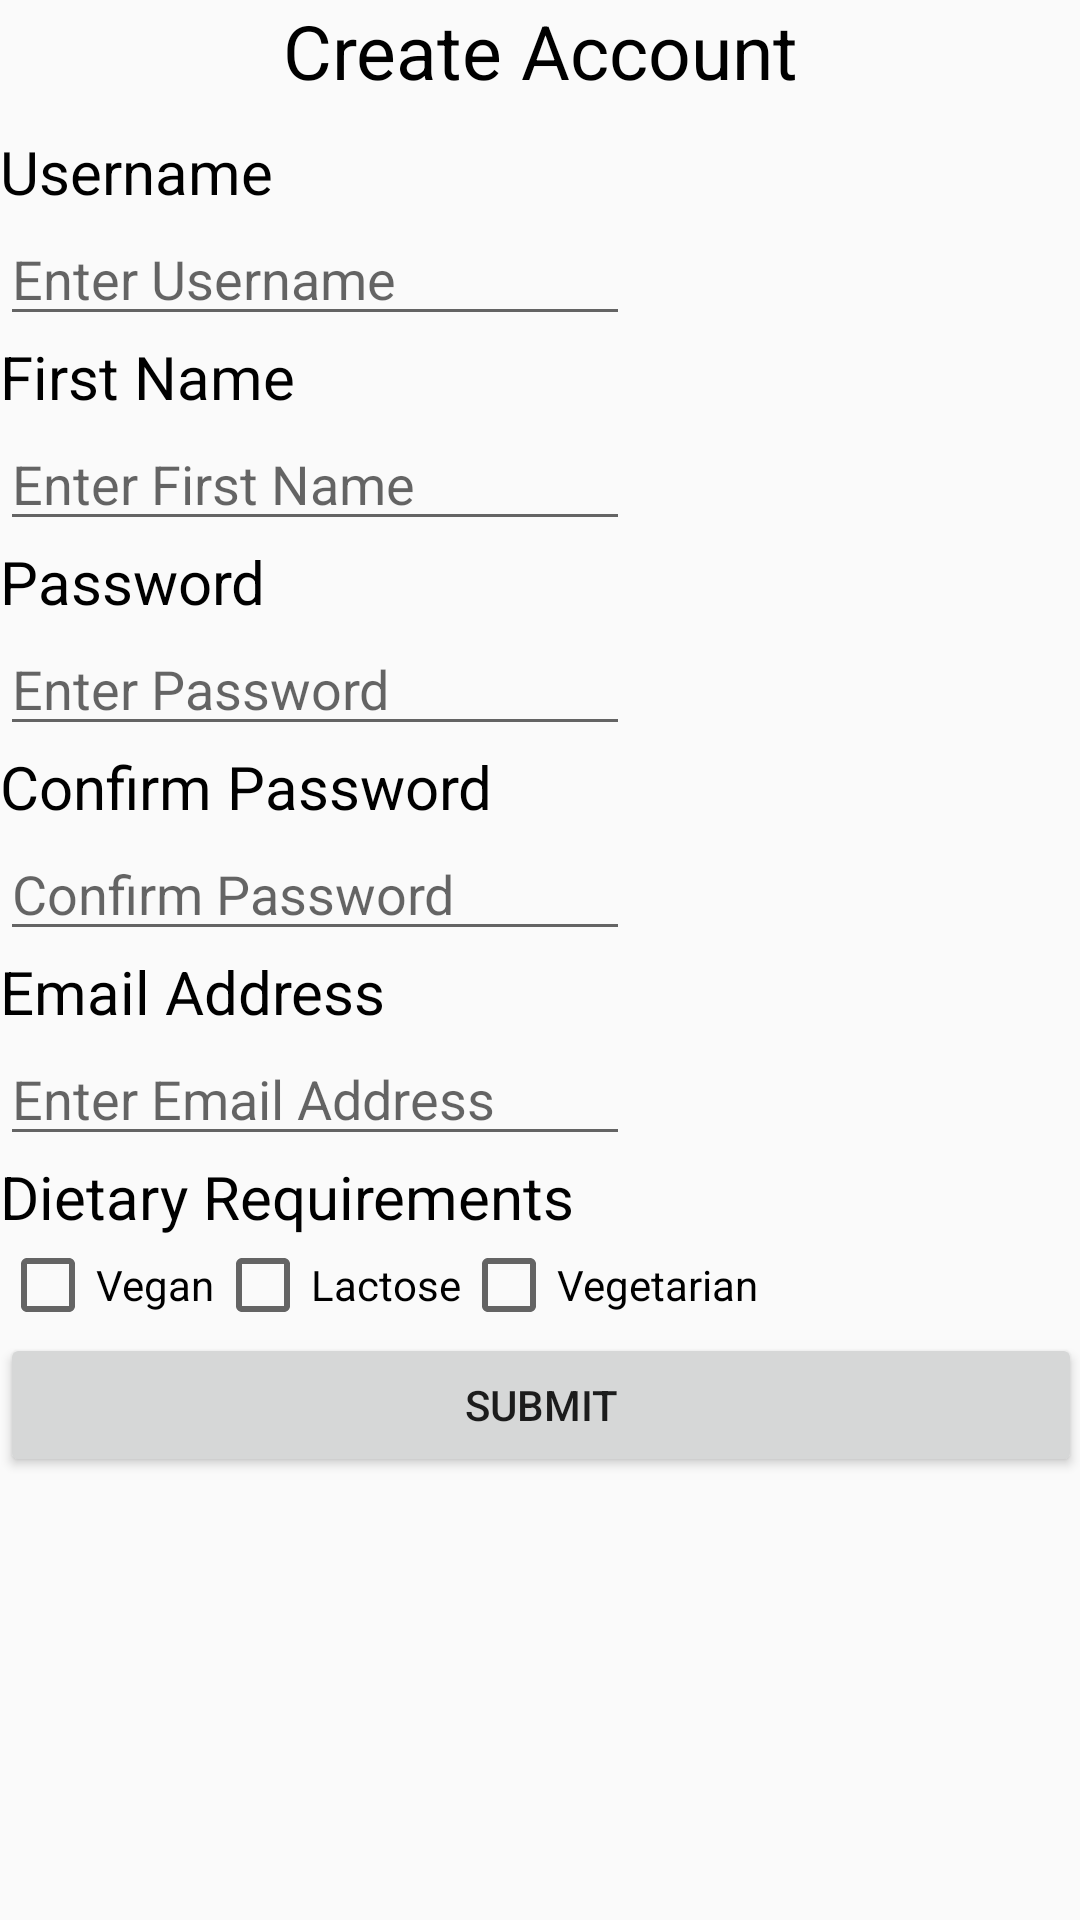

Here is an Android app screen rendered from its layout file. Give the layout XML and the strings, colors and styles it references.
<!-- AndroidManifest.xml: application theme Base.Theme.AppCompat.Light -->
<!-- res/layout/activity_create_account.xml -->
<?xml version="1.0" encoding="utf-8"?>
<ScrollView xmlns:android="http://schemas.android.com/apk/res/android"
    xmlns:tools="http://schemas.android.com/tools"
    android:id="@+id/activity_create_account"
    android:layout_width="match_parent"
    android:layout_height="match_parent"
    android:paddingBottom="@dimen/activity_vertical_margin"
    android:paddingLeft="@dimen/activity_horizontal_margin"
    android:paddingRight="@dimen/activity_horizontal_margin"
    android:paddingTop="@dimen/activity_vertical_margin"
    tools:context="com.keegan.john.justcook.CreateAccount">
<RelativeLayout
    android:layout_width="match_parent"
    android:layout_height="match_parent">
    <TextView
        android:text="Create Account"
        android:layout_width="wrap_content"
        android:layout_height="wrap_content"
        android:id="@+id/textView5"
        android:textSize="25sp"
        android:layout_alignParentTop="true"
        android:layout_centerHorizontal="true"
        android:textColor="@android:color/black" />

    <TextView
        android:text="Username"
        android:layout_width="match_parent"
        android:layout_height="wrap_content"
        android:layout_below="@+id/textView5"
        android:layout_marginTop="10dp"
        android:id="@+id/textView6"
        android:textSize="20sp"
        android:textColor="@android:color/black"
        android:layout_alignParentRight="true"
        android:layout_alignParentEnd="true" />

    <EditText
        android:layout_width="wrap_content"
        android:layout_height="wrap_content"
        android:inputType="textPersonName"
        android:ems="10"
        android:layout_below="@+id/textView6"
        android:layout_alignParentLeft="true"
        android:layout_alignParentStart="true"
        android:id="@+id/editText"
        android:hint="Enter Username" />

    <TextView
        android:text="First Name"
        android:layout_width="wrap_content"
        android:layout_height="wrap_content"
        android:layout_below="@+id/editText"
        android:layout_alignParentLeft="true"
        android:layout_alignParentStart="true"
        android:id="@+id/textView7"
        android:textSize="20sp"
        android:textColor="@android:color/black" />

    <EditText
        android:layout_width="wrap_content"
        android:layout_height="wrap_content"
        android:inputType="textPersonName"
        android:ems="10"
        android:layout_below="@+id/textView7"
        android:layout_alignRight="@+id/editText"
        android:layout_alignEnd="@+id/editText"
        android:id="@+id/editText4"
        android:hint="Enter First Name" />

    <TextView
        android:text="Password"
        android:layout_width="wrap_content"
        android:layout_height="wrap_content"
        android:layout_below="@+id/editText4"
        android:layout_alignParentLeft="true"
        android:layout_alignParentStart="true"
        android:id="@+id/textView8"
        android:textSize="20sp"
        android:textColor="@android:color/black" />

    <EditText
        android:layout_width="wrap_content"
        android:layout_height="wrap_content"
        android:inputType="textPassword"
        android:ems="10"
        android:layout_below="@+id/textView8"
        android:layout_alignParentLeft="true"
        android:layout_alignParentStart="true"
        android:id="@+id/editText6"
        android:hint="Enter Password" />

    <TextView
        android:text="Confirm Password"
        android:layout_width="wrap_content"
        android:layout_height="wrap_content"
        android:layout_below="@+id/editText6"
        android:layout_alignParentLeft="true"
        android:layout_alignParentStart="true"
        android:id="@+id/textView9"
        android:textSize="20sp"
        android:textColor="@android:color/black" />

    <EditText
        android:layout_width="wrap_content"
        android:layout_height="wrap_content"
        android:inputType="textPassword"
        android:ems="10"
        android:layout_below="@+id/textView9"
        android:layout_alignParentLeft="true"
        android:layout_alignParentStart="true"
        android:id="@+id/editText7"
        android:hint="Confirm Password" />

    <TextView
        android:text="Email Address"
        android:layout_width="wrap_content"
        android:layout_height="wrap_content"
        android:layout_below="@+id/editText7"
        android:layout_alignParentLeft="true"
        android:layout_alignParentStart="true"
        android:id="@+id/textView10"
        android:textColor="@android:color/black"
        android:textSize="20sp" />

    <EditText
        android:layout_width="wrap_content"
        android:layout_height="wrap_content"
        android:inputType="textPersonName"
        android:ems="10"
        android:layout_below="@+id/textView10"
        android:layout_alignRight="@+id/editText7"
        android:layout_alignEnd="@+id/editText7"
        android:id="@+id/editText8"
        android:hint="Enter Email Address" />

    <TextView
        android:text="Dietary Requirements"
        android:layout_width="wrap_content"
        android:layout_height="wrap_content"
        android:layout_below="@+id/editText8"
        android:layout_alignParentLeft="true"
        android:layout_alignParentStart="true"
        android:id="@+id/textView11"
        android:textSize="20sp"
        android:textColor="@android:color/black" />

    <Button
        android:text="Submit"
        android:layout_width="wrap_content"
        android:layout_height="wrap_content"
        android:layout_below="@+id/checkBox2"
        android:id="@+id/button"
        android:layout_alignParentRight="true"
        android:layout_alignParentEnd="true"
        android:layout_alignParentLeft="true"
        android:layout_alignParentStart="true" />

    <CheckBox
        android:text="Vegan"
        android:layout_width="wrap_content"
        android:layout_height="wrap_content"
        android:id="@+id/checkBox"
        android:layout_below="@+id/textView11"
        android:layout_alignParentLeft="true"
        android:layout_alignParentStart="true" />

    <CheckBox
        android:text="Lactose"
        android:layout_width="wrap_content"
        android:layout_height="wrap_content"
        android:id="@+id/checkBox2"
        android:layout_alignBaseline="@+id/checkBox"
        android:layout_alignBottom="@+id/checkBox"
        android:layout_toRightOf="@+id/checkBox"
        android:layout_toEndOf="@+id/checkBox" />

    <CheckBox
        android:text="Vegetarian"
        android:layout_width="wrap_content"
        android:layout_height="wrap_content"
        android:id="@+id/checkBox3"
        android:layout_below="@+id/textView11"
        android:layout_toRightOf="@+id/checkBox2"
        android:layout_toEndOf="@+id/checkBox2" />
</RelativeLayout>

</ScrollView>
<!-- resources referenced by this layout -->
<resources>

</resources>
